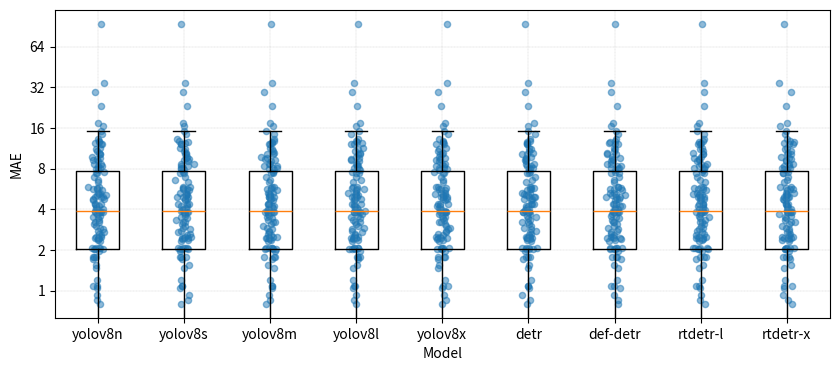

Generate this figure with matplotlib:
import matplotlib
import numpy as np
import matplotlib.pyplot as plt
from matplotlib.ticker import FuncFormatter
from scipy import stats

x = (16, 18, 19, 23, 26, 26, 26, 26, 29, 29, 30, 30, 30, 31, 32, 32, 35, 36, 37, 38, 39, 39, 40, 41, 41, 43, 43, 43, 44, 46, 46, 46, 46, 47, 47, 47, 48, 48, 48, 48, 48, 49, 49, 49, 49, 50, 51, 54, 54, 55, 56, 56, 57, 57, 58, 58, 58, 58, 61, 61, 64, 65, 65, 68, 69, 71, 72, 73, 74, 75, 76, 76, 76, 77, 78, 79, 81, 81, 83, 84, 84, 91, 93, 93, 93, 95, 95, 96, 96, 96, 97, 98, 99, 100, 102, 102, 107, 110, 113, 114, 118, 119, 120, 121, 122, 123, 124, 125, 126, 127, 131, 134, 136, 138, 148, 167, 167, 168, 168, 173, 185, 202, 203, 212, 223, 234, 240, 263, 268, 280)
y_1 = (12.5, 94.44444444444444, 5.263157894736842, 8.695652173913043, 0.0, 3.8461538461538463, 3.8461538461538463, 3.8461538461538463, 10.344827586206897, 3.4482758620689653, 0.0, 0.0, 13.333333333333334, 3.225806451612903, 0.0, 3.125, 2.857142857142857, 5.555555555555555, 10.81081081081081, 34.21052631578947, 2.564102564102564, 5.128205128205128, 2.5, 2.4390243902439024, 12.195121951219512, 0.0, 2.3255813953488373, 4.651162790697675, 0.0, 0.0, 4.3478260869565215, 8.695652173913043, 4.3478260869565215, 12.76595744680851, 4.25531914893617, 23.404255319148938, 2.083333333333333, 16.666666666666664, 0.0, 8.333333333333332, 0.0, 2.0408163265306123, 0.0, 2.0408163265306123, 0.0, 8.0, 1.9607843137254901, 11.11111111111111, 3.7037037037037033, 14.545454545454545, 1.7857142857142856, 1.7857142857142856, 3.508771929824561, 0.0, 6.896551724137931, 10.344827586206897, 1.7241379310344827, 12.068965517241379, 4.918032786885246, 6.557377049180328, 9.375, 12.307692307692308, 1.5384615384615385, 4.411764705882353, 2.898550724637681, 5.633802816901409, 0.0, 2.73972602739726, 2.7027027027027026, 4.0, 9.210526315789473, 5.263157894736842, 2.631578947368421, 3.896103896103896, 6.41025641025641, 3.79746835443038, 7.4074074074074066, 2.4691358024691357, 2.4096385542168677, 3.571428571428571, 8.333333333333332, 0.0, 1.0752688172043012, 1.0752688172043012, 3.225806451612903, 7.368421052631578, 1.0526315789473684, 2.083333333333333, 2.083333333333333, 11.458333333333332, 2.0618556701030926, 2.0408163265306123, 9.090909090909092, 3.0, 0.0, 5.88235294117647, 0.9345794392523363, 17.272727272727273, 1.7699115044247788, 9.649122807017543, 29.66101694915254, 4.201680672268908, 0.0, 2.479338842975207, 2.459016393442623, 4.0650406504065035, 8.064516129032258, 0.8, 4.761904761904762, 3.937007874015748, 15.267175572519085, 5.223880597014925, 1.4705882352941175, 5.072463768115942, 8.108108108108109, 1.1976047904191618, 7.784431137724551, 2.380952380952381, 4.761904761904762, 9.826589595375722, 7.567567567567568, 10.396039603960396, 4.926108374384237, 5.660377358490567, 4.932735426008969, 0.8547008547008548, 5.833333333333333, 3.802281368821293, 3.3582089552238807, 5.714285714285714)
y_2 = (12.5, 94.44444444444444, 5.263157894736842, 8.695652173913043, 0.0, 3.8461538461538463, 3.8461538461538463, 3.8461538461538463, 10.344827586206897, 3.4482758620689653, 0.0, 0.0, 13.333333333333334, 3.225806451612903, 0.0, 3.125, 2.857142857142857, 5.555555555555555, 10.81081081081081, 34.21052631578947, 2.564102564102564, 5.128205128205128, 2.5, 2.4390243902439024, 12.195121951219512, 0.0, 2.3255813953488373, 4.651162790697675, 0.0, 0.0, 4.3478260869565215, 8.695652173913043, 4.3478260869565215, 12.76595744680851, 4.25531914893617, 23.404255319148938, 2.083333333333333, 16.666666666666664, 0.0, 8.333333333333332, 0.0, 2.0408163265306123, 0.0, 2.0408163265306123, 0.0, 8.0, 1.9607843137254901, 11.11111111111111, 3.7037037037037033, 14.545454545454545, 1.7857142857142856, 1.7857142857142856, 3.508771929824561, 0.0, 6.896551724137931, 10.344827586206897, 1.7241379310344827, 12.068965517241379, 4.918032786885246, 6.557377049180328, 9.375, 12.307692307692308, 1.5384615384615385, 4.411764705882353, 2.898550724637681, 5.633802816901409, 0.0, 2.73972602739726, 2.7027027027027026, 4.0, 9.210526315789473, 5.263157894736842, 2.631578947368421, 3.896103896103896, 6.41025641025641, 3.79746835443038, 7.4074074074074066, 2.4691358024691357, 2.4096385542168677, 3.571428571428571, 8.333333333333332, 0.0, 1.0752688172043012, 1.0752688172043012, 3.225806451612903, 7.368421052631578, 1.0526315789473684, 2.083333333333333, 2.083333333333333, 11.458333333333332, 2.0618556701030926, 2.0408163265306123, 9.090909090909092, 3.0, 0.0, 5.88235294117647, 0.9345794392523363, 17.272727272727273, 1.7699115044247788, 9.649122807017543, 29.66101694915254, 4.201680672268908, 0.0, 2.479338842975207, 2.459016393442623, 4.0650406504065035, 8.064516129032258, 0.8, 4.761904761904762, 3.937007874015748, 15.267175572519085, 5.223880597014925, 1.4705882352941175, 5.072463768115942, 8.108108108108109, 1.1976047904191618, 7.784431137724551, 2.380952380952381, 4.761904761904762, 9.826589595375722, 7.567567567567568, 10.396039603960396, 4.926108374384237, 5.660377358490567, 4.932735426008969, 0.8547008547008548, 5.833333333333333, 3.802281368821293, 3.3582089552238807, 5.714285714285714)
y_3 = (12.5, 94.44444444444444, 5.263157894736842, 8.695652173913043, 0.0, 3.8461538461538463, 3.8461538461538463, 3.8461538461538463, 10.344827586206897, 3.4482758620689653, 0.0, 0.0, 13.333333333333334, 3.225806451612903, 0.0, 3.125, 2.857142857142857, 5.555555555555555, 10.81081081081081, 34.21052631578947, 2.564102564102564, 5.128205128205128, 2.5, 2.4390243902439024, 12.195121951219512, 0.0, 2.3255813953488373, 4.651162790697675, 0.0, 0.0, 4.3478260869565215, 8.695652173913043, 4.3478260869565215, 12.76595744680851, 4.25531914893617, 23.404255319148938, 2.083333333333333, 16.666666666666664, 0.0, 8.333333333333332, 0.0, 2.0408163265306123, 0.0, 2.0408163265306123, 0.0, 8.0, 1.9607843137254901, 11.11111111111111, 3.7037037037037033, 14.545454545454545, 1.7857142857142856, 1.7857142857142856, 3.508771929824561, 0.0, 6.896551724137931, 10.344827586206897, 1.7241379310344827, 12.068965517241379, 4.918032786885246, 6.557377049180328, 9.375, 12.307692307692308, 1.5384615384615385, 4.411764705882353, 2.898550724637681, 5.633802816901409, 0.0, 2.73972602739726, 2.7027027027027026, 4.0, 9.210526315789473, 5.263157894736842, 2.631578947368421, 3.896103896103896, 6.41025641025641, 3.79746835443038, 7.4074074074074066, 2.4691358024691357, 2.4096385542168677, 3.571428571428571, 8.333333333333332, 0.0, 1.0752688172043012, 1.0752688172043012, 3.225806451612903, 7.368421052631578, 1.0526315789473684, 2.083333333333333, 2.083333333333333, 11.458333333333332, 2.0618556701030926, 2.0408163265306123, 9.090909090909092, 3.0, 0.0, 5.88235294117647, 0.9345794392523363, 17.272727272727273, 1.7699115044247788, 9.649122807017543, 29.66101694915254, 4.201680672268908, 0.0, 2.479338842975207, 2.459016393442623, 4.0650406504065035, 8.064516129032258, 0.8, 4.761904761904762, 3.937007874015748, 15.267175572519085, 5.223880597014925, 1.4705882352941175, 5.072463768115942, 8.108108108108109, 1.1976047904191618, 7.784431137724551, 2.380952380952381, 4.761904761904762, 9.826589595375722, 7.567567567567568, 10.396039603960396, 4.926108374384237, 5.660377358490567, 4.932735426008969, 0.8547008547008548, 5.833333333333333, 3.802281368821293, 3.3582089552238807, 5.714285714285714)
y_4 = (12.5, 94.44444444444444, 5.263157894736842, 8.695652173913043, 0.0, 3.8461538461538463, 3.8461538461538463, 3.8461538461538463, 10.344827586206897, 3.4482758620689653, 0.0, 0.0, 13.333333333333334, 3.225806451612903, 0.0, 3.125, 2.857142857142857, 5.555555555555555, 10.81081081081081, 34.21052631578947, 2.564102564102564, 5.128205128205128, 2.5, 2.4390243902439024, 12.195121951219512, 0.0, 2.3255813953488373, 4.651162790697675, 0.0, 0.0, 4.3478260869565215, 8.695652173913043, 4.3478260869565215, 12.76595744680851, 4.25531914893617, 23.404255319148938, 2.083333333333333, 16.666666666666664, 0.0, 8.333333333333332, 0.0, 2.0408163265306123, 0.0, 2.0408163265306123, 0.0, 8.0, 1.9607843137254901, 11.11111111111111, 3.7037037037037033, 14.545454545454545, 1.7857142857142856, 1.7857142857142856, 3.508771929824561, 0.0, 6.896551724137931, 10.344827586206897, 1.7241379310344827, 12.068965517241379, 4.918032786885246, 6.557377049180328, 9.375, 12.307692307692308, 1.5384615384615385, 4.411764705882353, 2.898550724637681, 5.633802816901409, 0.0, 2.73972602739726, 2.7027027027027026, 4.0, 9.210526315789473, 5.263157894736842, 2.631578947368421, 3.896103896103896, 6.41025641025641, 3.79746835443038, 7.4074074074074066, 2.4691358024691357, 2.4096385542168677, 3.571428571428571, 8.333333333333332, 0.0, 1.0752688172043012, 1.0752688172043012, 3.225806451612903, 7.368421052631578, 1.0526315789473684, 2.083333333333333, 2.083333333333333, 11.458333333333332, 2.0618556701030926, 2.0408163265306123, 9.090909090909092, 3.0, 0.0, 5.88235294117647, 0.9345794392523363, 17.272727272727273, 1.7699115044247788, 9.649122807017543, 29.66101694915254, 4.201680672268908, 0.0, 2.479338842975207, 2.459016393442623, 4.0650406504065035, 8.064516129032258, 0.8, 4.761904761904762, 3.937007874015748, 15.267175572519085, 5.223880597014925, 1.4705882352941175, 5.072463768115942, 8.108108108108109, 1.1976047904191618, 7.784431137724551, 2.380952380952381, 4.761904761904762, 9.826589595375722, 7.567567567567568, 10.396039603960396, 4.926108374384237, 5.660377358490567, 4.932735426008969, 0.8547008547008548, 5.833333333333333, 3.802281368821293, 3.3582089552238807, 5.714285714285714)
y_5 = (12.5, 94.44444444444444, 5.263157894736842, 8.695652173913043, 0.0, 3.8461538461538463, 3.8461538461538463, 3.8461538461538463, 10.344827586206897, 3.4482758620689653, 0.0, 0.0, 13.333333333333334, 3.225806451612903, 0.0, 3.125, 2.857142857142857, 5.555555555555555, 10.81081081081081, 34.21052631578947, 2.564102564102564, 5.128205128205128, 2.5, 2.4390243902439024, 12.195121951219512, 0.0, 2.3255813953488373, 4.651162790697675, 0.0, 0.0, 4.3478260869565215, 8.695652173913043, 4.3478260869565215, 12.76595744680851, 4.25531914893617, 23.404255319148938, 2.083333333333333, 16.666666666666664, 0.0, 8.333333333333332, 0.0, 2.0408163265306123, 0.0, 2.0408163265306123, 0.0, 8.0, 1.9607843137254901, 11.11111111111111, 3.7037037037037033, 14.545454545454545, 1.7857142857142856, 1.7857142857142856, 3.508771929824561, 0.0, 6.896551724137931, 10.344827586206897, 1.7241379310344827, 12.068965517241379, 4.918032786885246, 6.557377049180328, 9.375, 12.307692307692308, 1.5384615384615385, 4.411764705882353, 2.898550724637681, 5.633802816901409, 0.0, 2.73972602739726, 2.7027027027027026, 4.0, 9.210526315789473, 5.263157894736842, 2.631578947368421, 3.896103896103896, 6.41025641025641, 3.79746835443038, 7.4074074074074066, 2.4691358024691357, 2.4096385542168677, 3.571428571428571, 8.333333333333332, 0.0, 1.0752688172043012, 1.0752688172043012, 3.225806451612903, 7.368421052631578, 1.0526315789473684, 2.083333333333333, 2.083333333333333, 11.458333333333332, 2.0618556701030926, 2.0408163265306123, 9.090909090909092, 3.0, 0.0, 5.88235294117647, 0.9345794392523363, 17.272727272727273, 1.7699115044247788, 9.649122807017543, 29.66101694915254, 4.201680672268908, 0.0, 2.479338842975207, 2.459016393442623, 4.0650406504065035, 8.064516129032258, 0.8, 4.761904761904762, 3.937007874015748, 15.267175572519085, 5.223880597014925, 1.4705882352941175, 5.072463768115942, 8.108108108108109, 1.1976047904191618, 7.784431137724551, 2.380952380952381, 4.761904761904762, 9.826589595375722, 7.567567567567568, 10.396039603960396, 4.926108374384237, 5.660377358490567, 4.932735426008969, 0.8547008547008548, 5.833333333333333, 3.802281368821293, 3.3582089552238807, 5.714285714285714)
y_6 = (12.5, 94.44444444444444, 5.263157894736842, 8.695652173913043, 0.0, 3.8461538461538463, 3.8461538461538463, 3.8461538461538463, 10.344827586206897, 3.4482758620689653, 0.0, 0.0, 13.333333333333334, 3.225806451612903, 0.0, 3.125, 2.857142857142857, 5.555555555555555, 10.81081081081081, 34.21052631578947, 2.564102564102564, 5.128205128205128, 2.5, 2.4390243902439024, 12.195121951219512, 0.0, 2.3255813953488373, 4.651162790697675, 0.0, 0.0, 4.3478260869565215, 8.695652173913043, 4.3478260869565215, 12.76595744680851, 4.25531914893617, 23.404255319148938, 2.083333333333333, 16.666666666666664, 0.0, 8.333333333333332, 0.0, 2.0408163265306123, 0.0, 2.0408163265306123, 0.0, 8.0, 1.9607843137254901, 11.11111111111111, 3.7037037037037033, 14.545454545454545, 1.7857142857142856, 1.7857142857142856, 3.508771929824561, 0.0, 6.896551724137931, 10.344827586206897, 1.7241379310344827, 12.068965517241379, 4.918032786885246, 6.557377049180328, 9.375, 12.307692307692308, 1.5384615384615385, 4.411764705882353, 2.898550724637681, 5.633802816901409, 0.0, 2.73972602739726, 2.7027027027027026, 4.0, 9.210526315789473, 5.263157894736842, 2.631578947368421, 3.896103896103896, 6.41025641025641, 3.79746835443038, 7.4074074074074066, 2.4691358024691357, 2.4096385542168677, 3.571428571428571, 8.333333333333332, 0.0, 1.0752688172043012, 1.0752688172043012, 3.225806451612903, 7.368421052631578, 1.0526315789473684, 2.083333333333333, 2.083333333333333, 11.458333333333332, 2.0618556701030926, 2.0408163265306123, 9.090909090909092, 3.0, 0.0, 5.88235294117647, 0.9345794392523363, 17.272727272727273, 1.7699115044247788, 9.649122807017543, 29.66101694915254, 4.201680672268908, 0.0, 2.479338842975207, 2.459016393442623, 4.0650406504065035, 8.064516129032258, 0.8, 4.761904761904762, 3.937007874015748, 15.267175572519085, 5.223880597014925, 1.4705882352941175, 5.072463768115942, 8.108108108108109, 1.1976047904191618, 7.784431137724551, 2.380952380952381, 4.761904761904762, 9.826589595375722, 7.567567567567568, 10.396039603960396, 4.926108374384237, 5.660377358490567, 4.932735426008969, 0.8547008547008548, 5.833333333333333, 3.802281368821293, 3.3582089552238807, 5.714285714285714)
y_7 = (12.5, 94.44444444444444, 5.263157894736842, 8.695652173913043, 0.0, 3.8461538461538463, 3.8461538461538463, 3.8461538461538463, 10.344827586206897, 3.4482758620689653, 0.0, 0.0, 13.333333333333334, 3.225806451612903, 0.0, 3.125, 2.857142857142857, 5.555555555555555, 10.81081081081081, 34.21052631578947, 2.564102564102564, 5.128205128205128, 2.5, 2.4390243902439024, 12.195121951219512, 0.0, 2.3255813953488373, 4.651162790697675, 0.0, 0.0, 4.3478260869565215, 8.695652173913043, 4.3478260869565215, 12.76595744680851, 4.25531914893617, 23.404255319148938, 2.083333333333333, 16.666666666666664, 0.0, 8.333333333333332, 0.0, 2.0408163265306123, 0.0, 2.0408163265306123, 0.0, 8.0, 1.9607843137254901, 11.11111111111111, 3.7037037037037033, 14.545454545454545, 1.7857142857142856, 1.7857142857142856, 3.508771929824561, 0.0, 6.896551724137931, 10.344827586206897, 1.7241379310344827, 12.068965517241379, 4.918032786885246, 6.557377049180328, 9.375, 12.307692307692308, 1.5384615384615385, 4.411764705882353, 2.898550724637681, 5.633802816901409, 0.0, 2.73972602739726, 2.7027027027027026, 4.0, 9.210526315789473, 5.263157894736842, 2.631578947368421, 3.896103896103896, 6.41025641025641, 3.79746835443038, 7.4074074074074066, 2.4691358024691357, 2.4096385542168677, 3.571428571428571, 8.333333333333332, 0.0, 1.0752688172043012, 1.0752688172043012, 3.225806451612903, 7.368421052631578, 1.0526315789473684, 2.083333333333333, 2.083333333333333, 11.458333333333332, 2.0618556701030926, 2.0408163265306123, 9.090909090909092, 3.0, 0.0, 5.88235294117647, 0.9345794392523363, 17.272727272727273, 1.7699115044247788, 9.649122807017543, 29.66101694915254, 4.201680672268908, 0.0, 2.479338842975207, 2.459016393442623, 4.0650406504065035, 8.064516129032258, 0.8, 4.761904761904762, 3.937007874015748, 15.267175572519085, 5.223880597014925, 1.4705882352941175, 5.072463768115942, 8.108108108108109, 1.1976047904191618, 7.784431137724551, 2.380952380952381, 4.761904761904762, 9.826589595375722, 7.567567567567568, 10.396039603960396, 4.926108374384237, 5.660377358490567, 4.932735426008969, 0.8547008547008548, 5.833333333333333, 3.802281368821293, 3.3582089552238807, 5.714285714285714)
y_8 = (12.5, 94.44444444444444, 5.263157894736842, 8.695652173913043, 0.0, 3.8461538461538463, 3.8461538461538463, 3.8461538461538463, 10.344827586206897, 3.4482758620689653, 0.0, 0.0, 13.333333333333334, 3.225806451612903, 0.0, 3.125, 2.857142857142857, 5.555555555555555, 10.81081081081081, 34.21052631578947, 2.564102564102564, 5.128205128205128, 2.5, 2.4390243902439024, 12.195121951219512, 0.0, 2.3255813953488373, 4.651162790697675, 0.0, 0.0, 4.3478260869565215, 8.695652173913043, 4.3478260869565215, 12.76595744680851, 4.25531914893617, 23.404255319148938, 2.083333333333333, 16.666666666666664, 0.0, 8.333333333333332, 0.0, 2.0408163265306123, 0.0, 2.0408163265306123, 0.0, 8.0, 1.9607843137254901, 11.11111111111111, 3.7037037037037033, 14.545454545454545, 1.7857142857142856, 1.7857142857142856, 3.508771929824561, 0.0, 6.896551724137931, 10.344827586206897, 1.7241379310344827, 12.068965517241379, 4.918032786885246, 6.557377049180328, 9.375, 12.307692307692308, 1.5384615384615385, 4.411764705882353, 2.898550724637681, 5.633802816901409, 0.0, 2.73972602739726, 2.7027027027027026, 4.0, 9.210526315789473, 5.263157894736842, 2.631578947368421, 3.896103896103896, 6.41025641025641, 3.79746835443038, 7.4074074074074066, 2.4691358024691357, 2.4096385542168677, 3.571428571428571, 8.333333333333332, 0.0, 1.0752688172043012, 1.0752688172043012, 3.225806451612903, 7.368421052631578, 1.0526315789473684, 2.083333333333333, 2.083333333333333, 11.458333333333332, 2.0618556701030926, 2.0408163265306123, 9.090909090909092, 3.0, 0.0, 5.88235294117647, 0.9345794392523363, 17.272727272727273, 1.7699115044247788, 9.649122807017543, 29.66101694915254, 4.201680672268908, 0.0, 2.479338842975207, 2.459016393442623, 4.0650406504065035, 8.064516129032258, 0.8, 4.761904761904762, 3.937007874015748, 15.267175572519085, 5.223880597014925, 1.4705882352941175, 5.072463768115942, 8.108108108108109, 1.1976047904191618, 7.784431137724551, 2.380952380952381, 4.761904761904762, 9.826589595375722, 7.567567567567568, 10.396039603960396, 4.926108374384237, 5.660377358490567, 4.932735426008969, 0.8547008547008548, 5.833333333333333, 3.802281368821293, 3.3582089552238807, 5.714285714285714)
y_9 = (12.5, 94.44444444444444, 5.263157894736842, 8.695652173913043, 0.0, 3.8461538461538463, 3.8461538461538463, 3.8461538461538463, 10.344827586206897, 3.4482758620689653, 0.0, 0.0, 13.333333333333334, 3.225806451612903, 0.0, 3.125, 2.857142857142857, 5.555555555555555, 10.81081081081081, 34.21052631578947, 2.564102564102564, 5.128205128205128, 2.5, 2.4390243902439024, 12.195121951219512, 0.0, 2.3255813953488373, 4.651162790697675, 0.0, 0.0, 4.3478260869565215, 8.695652173913043, 4.3478260869565215, 12.76595744680851, 4.25531914893617, 23.404255319148938, 2.083333333333333, 16.666666666666664, 0.0, 8.333333333333332, 0.0, 2.0408163265306123, 0.0, 2.0408163265306123, 0.0, 8.0, 1.9607843137254901, 11.11111111111111, 3.7037037037037033, 14.545454545454545, 1.7857142857142856, 1.7857142857142856, 3.508771929824561, 0.0, 6.896551724137931, 10.344827586206897, 1.7241379310344827, 12.068965517241379, 4.918032786885246, 6.557377049180328, 9.375, 12.307692307692308, 1.5384615384615385, 4.411764705882353, 2.898550724637681, 5.633802816901409, 0.0, 2.73972602739726, 2.7027027027027026, 4.0, 9.210526315789473, 5.263157894736842, 2.631578947368421, 3.896103896103896, 6.41025641025641, 3.79746835443038, 7.4074074074074066, 2.4691358024691357, 2.4096385542168677, 3.571428571428571, 8.333333333333332, 0.0, 1.0752688172043012, 1.0752688172043012, 3.225806451612903, 7.368421052631578, 1.0526315789473684, 2.083333333333333, 2.083333333333333, 11.458333333333332, 2.0618556701030926, 2.0408163265306123, 9.090909090909092, 3.0, 0.0, 5.88235294117647, 0.9345794392523363, 17.272727272727273, 1.7699115044247788, 9.649122807017543, 29.66101694915254, 4.201680672268908, 0.0, 2.479338842975207, 2.459016393442623, 4.0650406504065035, 8.064516129032258, 0.8, 4.761904761904762, 3.937007874015748, 15.267175572519085, 5.223880597014925, 1.4705882352941175, 5.072463768115942, 8.108108108108109, 1.1976047904191618, 7.784431137724551, 2.380952380952381, 4.761904761904762, 9.826589595375722, 7.567567567567568, 10.396039603960396, 4.926108374384237, 5.660377358490567, 4.932735426008969, 0.8547008547008548, 5.833333333333333, 3.802281368821293, 3.3582089552238807, 5.714285714285714)    


def plot_ax(y, labels):
    fig, ax = plt.subplots()
    fig.set_size_inches(10, 4) 
    ax.boxplot([*y], widths=0.5, showfliers=False)
    normal = lambda x: np.random.normal(x, 0.04, len(y[0]))
    ax.scatter(list(map(normal, range(1, len(y)+1))), y, alpha=0.5, s=20) 
    ax.set_xticklabels(labels)
    ax.set_ylabel('MAE')
    ax.set_xlabel('Model')
    ax.set_yscale('log', base=2)
    ax.grid(True, which='both', linestyle='--', linewidth=0.2)
    ax.yaxis.set_major_formatter(FuncFormatter(lambda y, _: f'{y:.16g}'))
    plt.show()

plot_ax(
    [y_1, y_2, y_3, y_4, y_5, y_6, y_7, y_8, y_9],
    ['yolov8n', 'yolov8s', 'yolov8m', 'yolov8l', 'yolov8x']+
    ['detr', 'def-detr', 'rtdetr-l', 'rtdetr-x']
)